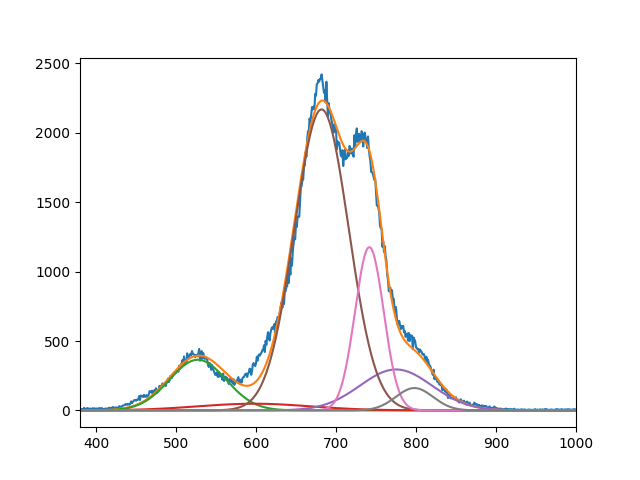

The data file committed next to this chart (first rows):
3.648967277938647271e+02, 4.816636806879014898e+01, 2.168783917894281785e+03, 2.949546128336223205e+02, 1.176165680207995138e+03, 1.611346981884953493e+02
5.272107212487684365e+02, 5.976448241952531362e+02, 6.819222258493356321e+02, 7.749999999999998863e+02, 7.416896829633080870e+02, 7.980000000000001137e+02
4.999999999999997158e+01, 9.999894061646767796e+01, 4.787669962742189256e+01, 6.361118485236109166e+01, 2.536320274399466257e+01, 3.280090947813396696e+01
